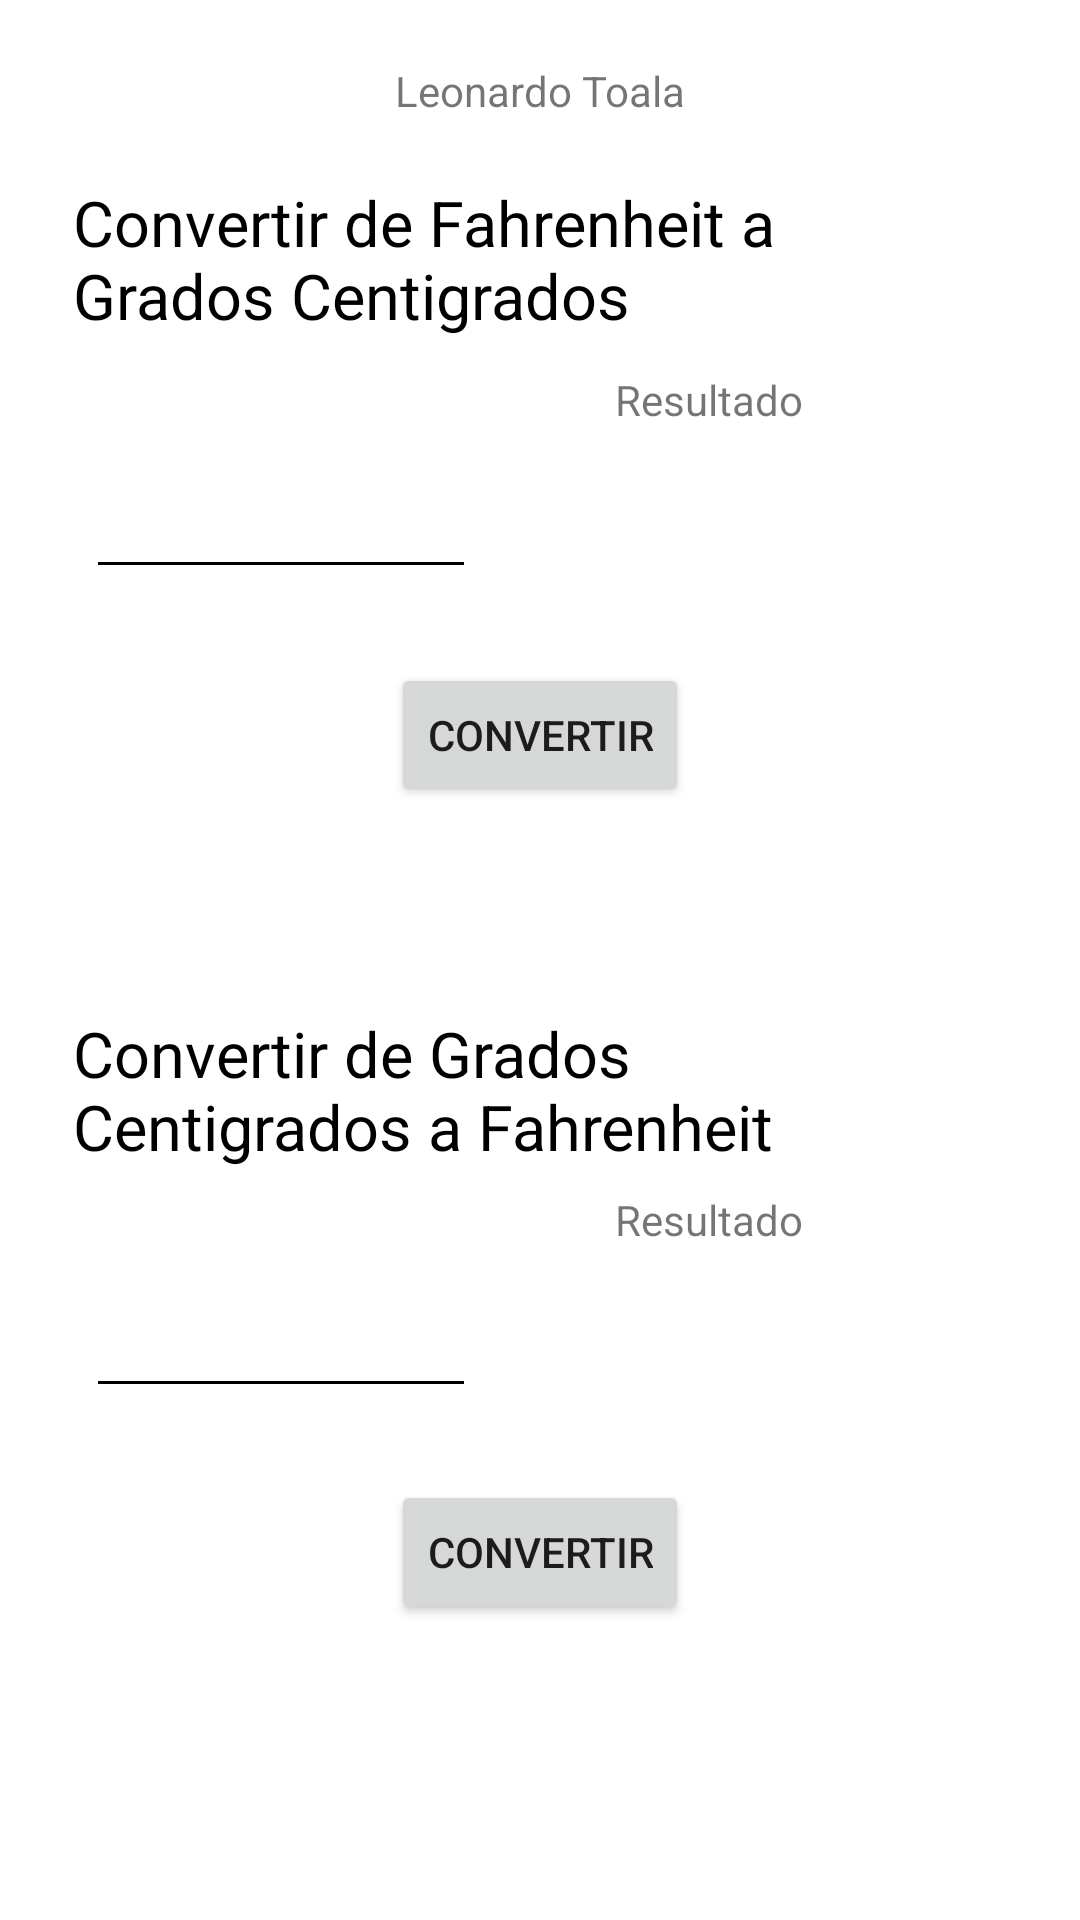

This screen was rendered from an Android layout file. Write that file and the resources it references.
<!-- AndroidManifest.xml: application theme Theme.MiPrimeraAPP -->
<!-- res/layout/activity_main2.xml -->
<?xml version="1.0" encoding="utf-8"?>
<androidx.constraintlayout.widget.ConstraintLayout xmlns:android="http://schemas.android.com/apk/res/android"
    xmlns:app="http://schemas.android.com/apk/res-auto"
    xmlns:tools="http://schemas.android.com/tools"
    android:layout_width="match_parent"
    android:layout_height="match_parent"
    android:backgroundTint="@color/black"
    tools:context=".MainActivity">

    <TextView
        android:id="@+id/resultadoC"
        android:layout_width="108dp"
        android:layout_height="54dp"
        app:autoSizeTextType="uniform"
        app:layout_constraintBottom_toBottomOf="parent"
        app:layout_constraintEnd_toEndOf="parent"
        app:layout_constraintHorizontal_bias="0.543"
        app:layout_constraintStart_toEndOf="@+id/entradaC"
        app:layout_constraintTop_toBottomOf="@+id/textView2"
        app:layout_constraintVertical_bias="0.133" />

    <EditText
        android:id="@+id/entradaC"
        android:layout_width="130dp"
        android:layout_height="53dp"
        android:backgroundTint="#000000"
        android:ems="10"
        android:inputType="textPersonName|numberDecimal"
        app:layout_constraintBottom_toBottomOf="parent"
        app:layout_constraintEnd_toEndOf="parent"
        app:layout_constraintHorizontal_bias="0.124"
        app:layout_constraintStart_toStartOf="parent"
        app:layout_constraintTop_toBottomOf="@+id/textView2"
        app:layout_constraintVertical_bias="0.134" />

    <Button
        android:id="@+id/convertirbotonC"
        android:layout_width="wrap_content"
        android:layout_height="wrap_content"
        android:text="Convertir"
        app:layout_constraintBottom_toBottomOf="parent"
        app:layout_constraintEnd_toEndOf="parent"
        app:layout_constraintStart_toStartOf="parent"
        app:layout_constraintTop_toBottomOf="@+id/resultadoC"
        app:layout_constraintVertical_bias="0.191" />

    <TextView
        android:id="@+id/textView3"
        android:layout_width="wrap_content"
        android:layout_height="wrap_content"
        android:text="Resultado"
        app:layout_constraintBottom_toTopOf="@+id/resultadoF"
        app:layout_constraintEnd_toEndOf="parent"
        app:layout_constraintHorizontal_bias="0.689"
        app:layout_constraintStart_toStartOf="parent"
        app:layout_constraintTop_toBottomOf="@+id/textView5"
        app:layout_constraintVertical_bias="1.0" />

    <TextView
        android:id="@+id/textView2"
        android:layout_width="302dp"
        android:layout_height="53dp"
        android:layout_marginTop="68dp"
        android:autoText="false"
        android:backgroundTint="#000000"
        android:text="Convertir de Grados Centigrados a Fahrenheit "
        android:textColor="#000000"
        app:autoSizeTextType="uniform"
        app:layout_constraintEnd_toEndOf="parent"
        app:layout_constraintHorizontal_bias="0.422"
        app:layout_constraintStart_toStartOf="parent"
        app:layout_constraintTop_toBottomOf="@+id/convertirbotonF" />

    <Button
        android:id="@+id/convertirbotonF"
        android:layout_width="wrap_content"
        android:layout_height="wrap_content"
        android:text="Convertir"
        app:layout_constraintBottom_toBottomOf="parent"
        app:layout_constraintEnd_toEndOf="parent"
        app:layout_constraintStart_toStartOf="parent"
        app:layout_constraintTop_toBottomOf="@+id/entradaF"
        app:layout_constraintVertical_bias="0.062" />

    <EditText
        android:id="@+id/entradaF"
        android:layout_width="130dp"
        android:layout_height="53dp"
        android:backgroundTint="#000000"
        android:ems="10"
        android:inputType="textPersonName|numberDecimal"
        app:layout_constraintBottom_toBottomOf="parent"
        app:layout_constraintEnd_toEndOf="parent"
        app:layout_constraintHorizontal_bias="0.124"
        app:layout_constraintStart_toStartOf="parent"
        app:layout_constraintTop_toTopOf="parent"
        app:layout_constraintVertical_bias="0.244" />

    <TextView
        android:id="@+id/resultadoF"
        android:layout_width="108dp"
        android:layout_height="54dp"
        app:autoSizeTextType="uniform"
        app:layout_constraintBottom_toTopOf="@+id/convertirbotonF"
        app:layout_constraintEnd_toEndOf="parent"
        app:layout_constraintHorizontal_bias="0.543"
        app:layout_constraintStart_toEndOf="@+id/entradaF"
        app:layout_constraintTop_toTopOf="parent"
        app:layout_constraintVertical_bias="0.855" />

    <TextView
        android:id="@+id/textView5"
        android:layout_width="302dp"
        android:layout_height="53dp"
        android:autoText="false"
        android:backgroundTint="#000000"
        android:text="Convertir de Fahrenheit a Grados Centigrados"
        android:textColor="#000000"
        app:autoSizeTextType="uniform"
        app:layout_constraintBottom_toTopOf="@+id/resultadoF"
        app:layout_constraintEnd_toEndOf="parent"
        app:layout_constraintHorizontal_bias="0.422"
        app:layout_constraintStart_toStartOf="parent"
        app:layout_constraintTop_toTopOf="parent"
        app:layout_constraintVertical_bias="0.669" />

    <TextView
        android:id="@+id/textView"
        android:layout_width="wrap_content"
        android:layout_height="wrap_content"
        android:text="Resultado"
        app:layout_constraintBottom_toTopOf="@+id/resultadoC"
        app:layout_constraintEnd_toEndOf="parent"
        app:layout_constraintHorizontal_bias="0.689"
        app:layout_constraintStart_toStartOf="parent"
        app:layout_constraintTop_toBottomOf="@+id/textView2"
        app:layout_constraintVertical_bias="1.0" />

    <TextView
        android:id="@+id/textView6"
        android:layout_width="wrap_content"
        android:layout_height="wrap_content"
        android:text="Leonardo Toala"
        app:layout_constraintBottom_toTopOf="@+id/textView5"
        app:layout_constraintEnd_toEndOf="parent"
        app:layout_constraintStart_toStartOf="parent"
        app:layout_constraintTop_toTopOf="parent" />

</androidx.constraintlayout.widget.ConstraintLayout>
<!-- resources referenced by this layout -->
<resources>
  <style name="Theme.MiPrimeraAPP" parent="Theme.MaterialComponents.DayNight.DarkActionBar">
          
          <item name="colorPrimary">@color/purple_500</item>
          <item name="colorPrimaryVariant">@color/purple_700</item>
          <item name="colorOnPrimary">@color/white</item>
          
          <item name="colorSecondary">@color/teal_200</item>
          <item name="colorSecondaryVariant">@color/teal_700</item>
          <item name="colorOnSecondary">@color/black</item>
          
          <item name="android:statusBarColor" tools:targetApi="l">?attr/colorPrimaryVariant</item>
          
      </style>
  <!-- not gathered from this repository: default colours our renderer supplied (Android Studio template values) -->
  <color name="purple_500">#FF6200EE</color>
  <color name="purple_700">#FF3700B3</color>
  <color name="teal_200">#FF03DAC5</color>
  <color name="teal_700">#FF018786</color>
  <color name="black">#FF000000</color>
  <color name="white">#FFFFFFFF</color>
</resources>
